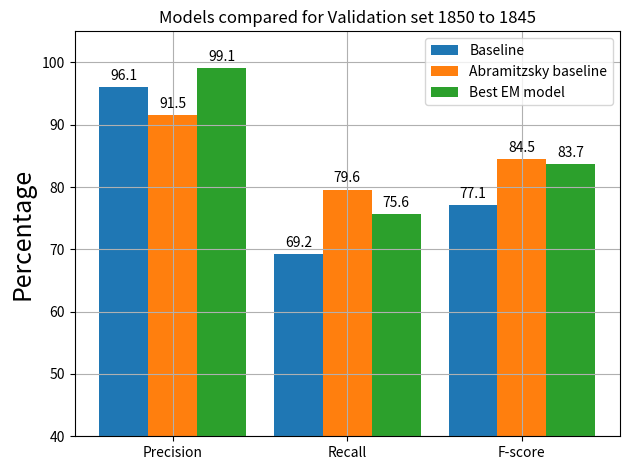

The matplotlib source for this figure: (Note: this script raises an exception after producing the figure.)
import matplotlib.pyplot as plt
import numpy as np


labels = ['Precision',  'Recall', 'F-score']

baseline = [96.1, 69.2, 77.1]
abra = [91.5, 79.6, 84.5]
own = [99.1, 75.6, 83.7]


x = np.arange(len(labels))  # the label locations
width = 0.28  # the width of the bars

r1 = np.arange(len(labels))
r2 = [x + width for x in r1]
r3 = [x + width for x in r2]

fig, ax = plt.subplots()
rects1 = ax.bar(r1, baseline, width, label='Baseline')
rects2 = ax.bar(r2, abra, width, label='Abramitzsky baseline')
rects3 = ax.bar(r3, own, width, label='Best EM model')


ax.set_ylabel('Percentage', fontsize=18)
ax.set_title('Models compared for Validation set 1850 to 1845')
ax.set_xticks([r + width for r in range(len(baseline))], labels)
ax.set_ylim([40, 105])
ax.legend()

ax.bar_label(rects1, padding=3)
ax.bar_label(rects2, padding=3)
ax.bar_label(rects3, padding=3)

plt.grid(True)
fig.tight_layout()
plt.savefig(
    'Experiments/plots/data/bar_5_EM_All_1850_1845.png')
plt.show()
